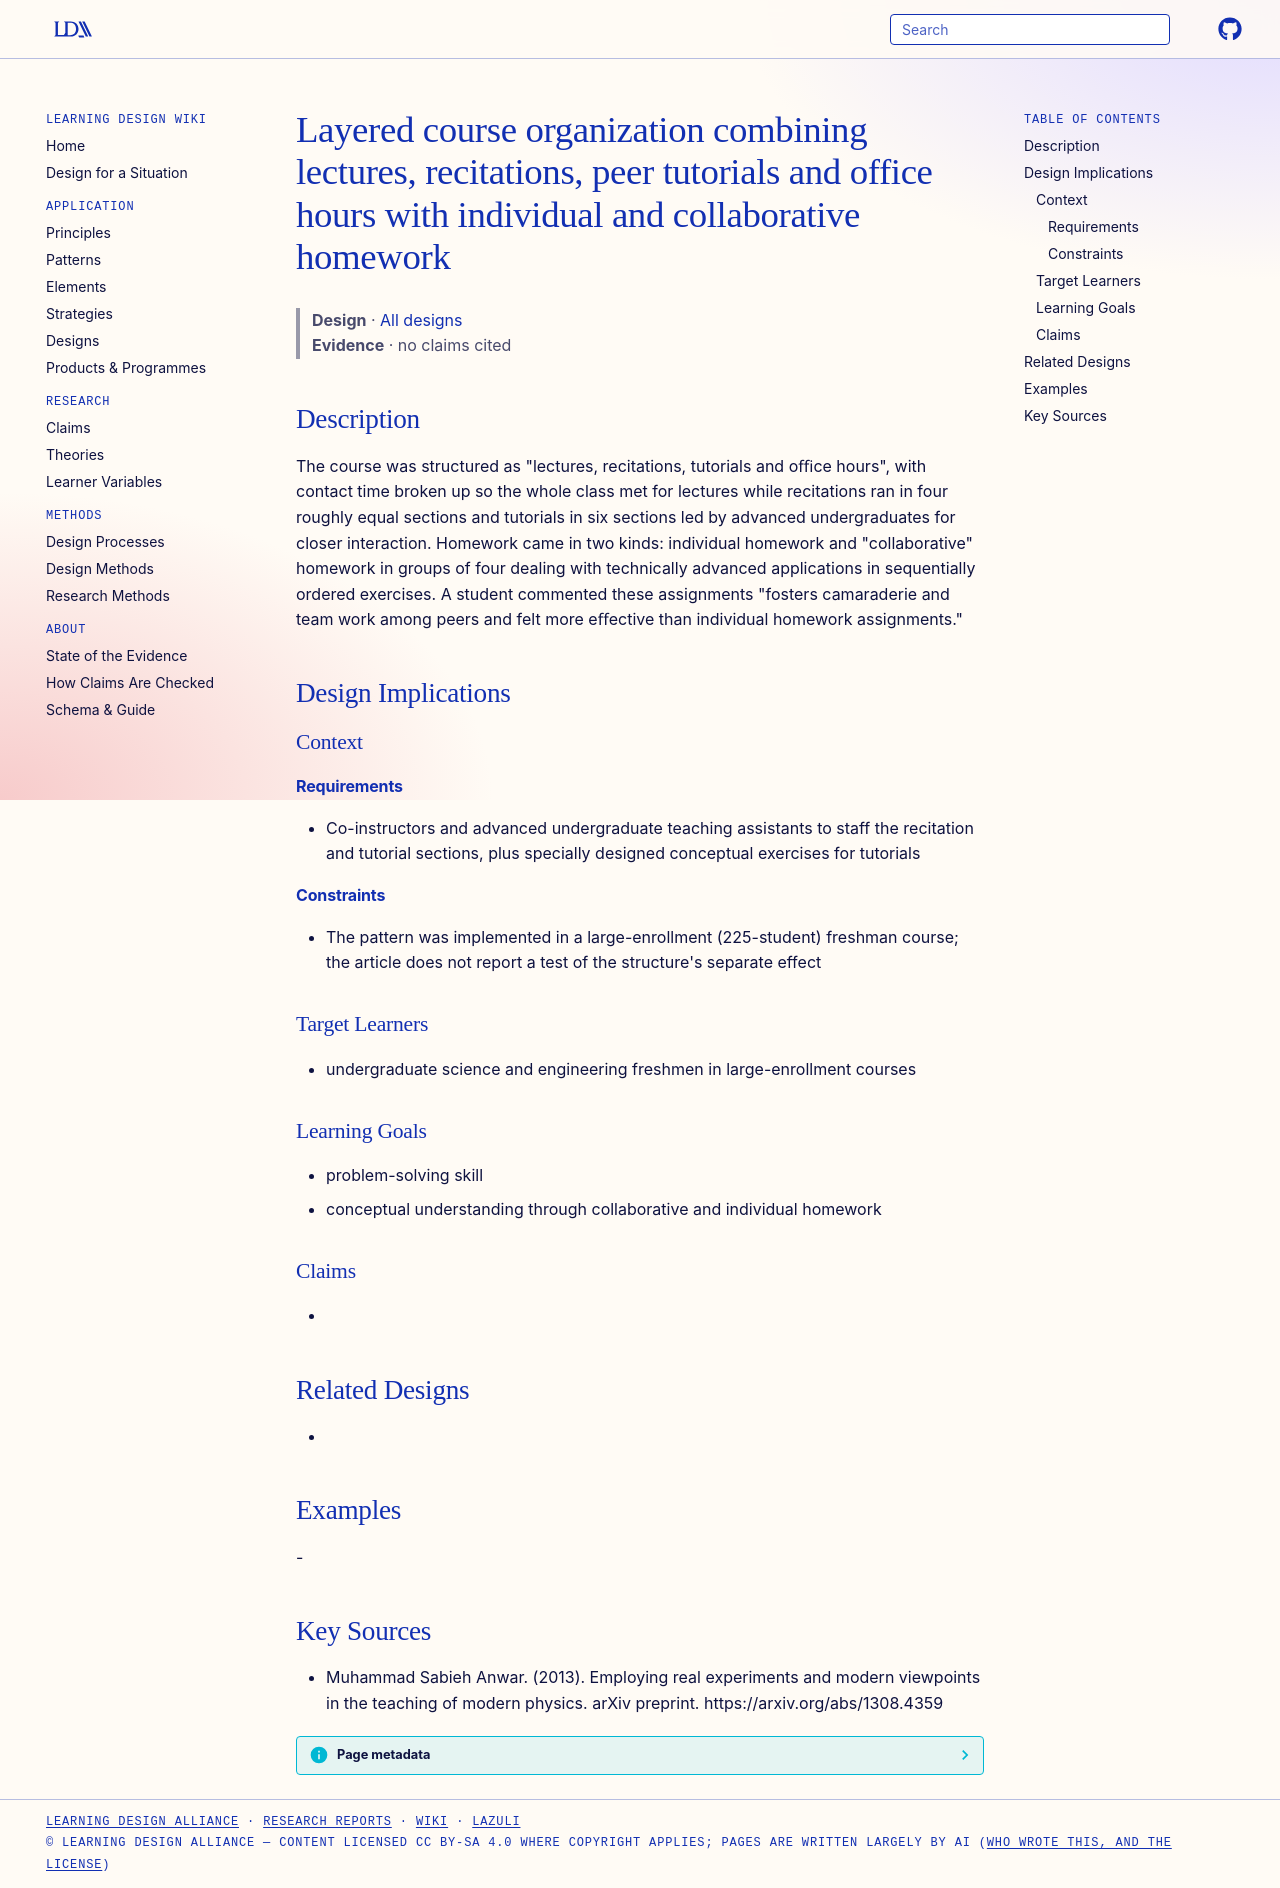

repository: Learning-Design-Alliance/learning-wiki · page: designs/layered-contact-structure-modern-physics-course/index.html · generator: mkdocs

---
type: design
id: layered-contact-structure-modern-physics-course
title: Layered course organization combining lectures, recitations, peer tutorials and office hours with individual and collaborative homework
description: "The course was structured as \"lectures, recitations, tutorials and oﬃce hours\", with contact time broken up so the whole class met for lectures while recitations ran in four roughly equal sections and tutorials in six..."
status: review
generated:
  by: "process:settle-candidates"
  at: 2026-11-17
sources:
  - id: muhammad-sabieh-anwar-2013
    resource: "https://arxiv.org/abs/1308.4359"
    title: "Muhammad Sabieh Anwar. (2013). Employing real experiments and modern viewpoints in the teaching of modern physics. arXiv preprint. https://arxiv.org/abs/1308.4359"
    author: Muhammad Sabieh Anwar
---

# Layered course organization combining lectures, recitations, peer tutorials and office hours with individual and collaborative homework

> **Design** · [All designs](index.md)
> **Evidence** · no claims cited

## Description
The course was structured as "lectures, recitations, tutorials and oﬃce hours", with contact time broken up so the whole class met for lectures while recitations ran in four roughly equal sections and tutorials in six sections led by advanced undergraduates for closer interaction. Homework came in two kinds: individual homework and "collaborative" homework in groups of four dealing with technically advanced applications in sequentially ordered exercises. A student commented these assignments "fosters camaraderie and team work among peers and felt more eﬀective than individual homework assignments."

## Design Implications

### Context
#### Requirements
- Co-instructors and advanced undergraduate teaching assistants to staff the recitation and tutorial sections, plus specially designed conceptual exercises for tutorials
#### Constraints
- The pattern was implemented in a large-enrollment (225-student) freshman course; the article does not report a test of the structure's separate effect

### Target Learners
- undergraduate science and engineering freshmen in large-enrollment courses

### Learning Goals
- problem-solving skill
- conceptual understanding through collaborative and individual homework

### Claims
- 

## Related Designs
- 

## Examples
-

## Key Sources
- Muhammad Sabieh Anwar. (2013). Employing real experiments and modern viewpoints in the teaching of modern physics. arXiv preprint. https://arxiv.org/abs/1308.4359
